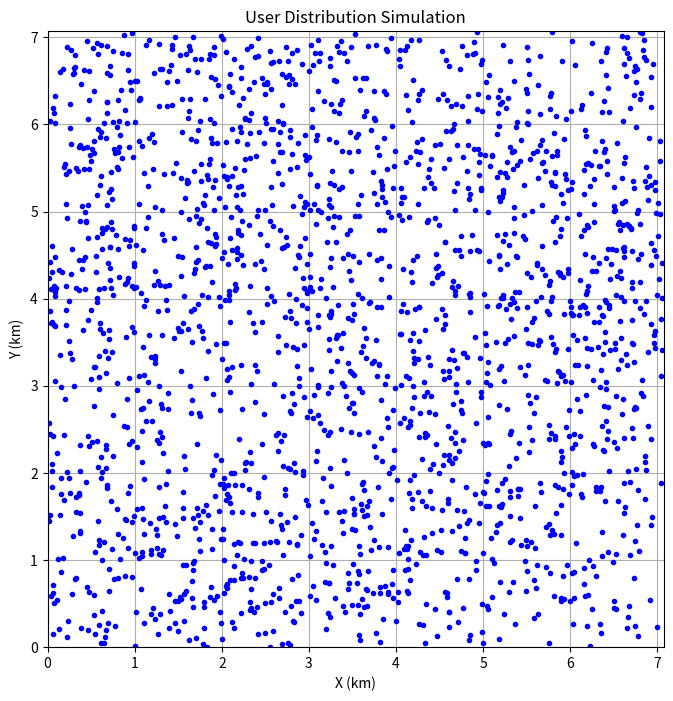

Python code for this plot:
import numpy as np
import matplotlib.pyplot as plt

class Territory:
    def __init__(self, area_size):
        self.area_size = area_size  # площадь территории в квадратных километрах

class User:
    def __init__(self, x, y):
        self.x = x
        self.y = y

def simulate_user_distribution(territory, num_users, cluster_probability):
    area_side_length = np.sqrt(territory.area_size)  # длина стороны квадрата, представляющего территорию

    users = []

    # Генерируем случайные кластеры пользователей
    for _ in range(num_users):
        if np.random.rand() < cluster_probability:
            # Генерируем кластер в случайной точке территории
            cluster_center_x = np.random.uniform(0, area_side_length)
            cluster_center_y = np.random.uniform(0, area_side_length)

            # Генерируем случайное количество пользователей в кластере (от 1 до 10)
            cluster_size = np.random.randint(1, 11)

            for _ in range(cluster_size):
                user_x = np.random.normal(cluster_center_x, 0.5)
                user_y = np.random.normal(cluster_center_y, 0.5)
                if 0 <= user_x <= area_side_length and 0 <= user_y <= area_side_length:
                    users.append(User(user_x, user_y))
        else:
            # Генерируем случайного пользователя в случайной точке территории
            user_x = np.random.uniform(0, area_side_length)
            user_y = np.random.uniform(0, area_side_length)
            users.append(User(user_x, user_y))

    return users

def plot_user_distribution(users, territory):
    area_side_length = np.sqrt(territory.area_size)

    fig, ax = plt.subplots(figsize=(8, 8))
    ax.set_aspect('equal')

    for user in users:
        ax.plot(user.x, user.y, 'bo', markersize=3)

    ax.set_xlim(0, area_side_length)
    ax.set_ylim(0, area_side_length)
    ax.set_title('User Distribution Simulation')
    ax.set_xlabel('X (km)')
    ax.set_ylabel('Y (km)')
    ax.grid(True)

    plt.show()

# Пример использования модуля для симуляции и визуализации распределения пользователей
if __name__ == "__main__":
    territory = Territory(area_size=50)  # территория размером 50 км²
    num_users = 1000  # общее количество пользователей
    cluster_probability = 0.3  # вероятность того, что пользователи образуют кластеры

    users = simulate_user_distribution(territory, num_users, cluster_probability)
    plot_user_distribution(users, territory)
